Image classification data set "merged_dataset" (tmgdarshan/cloud-classification-cnn-mobile on GitHub). Class labels (7): cumulus, altocumulus, cirrus, clear sky, stratocumulus, cumulonimbus, mixed.

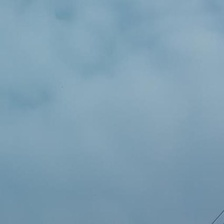
Label: stratocumulus

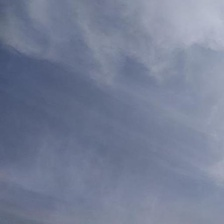
Label: cirrus

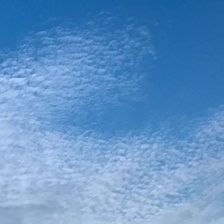
Label: altocumulus

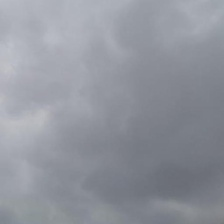
Label: cumulonimbus

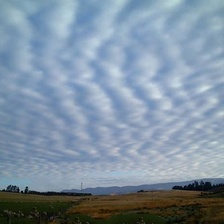
Label: mixed

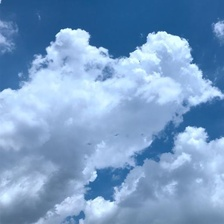
Label: cumulus
